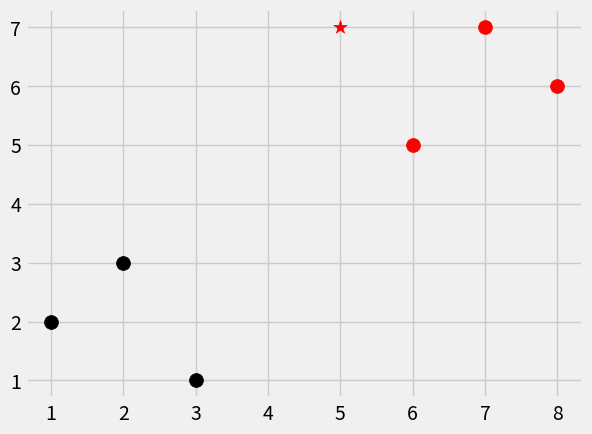

Recreate this plot in Python.
import numpy as np
from math import sqrt
import matplotlib.pyplot as plt
import warnings
from matplotlib import style
from collections import Counter

style.use('fivethirtyeight')

dataset = {'k':[[1, 2], [2, 3], [3, 1]], 'r':[[6, 5], [7, 7], [8, 6]]}
new_features = [5, 7]

def k_nearest_neighbors(data, predict, k=3):
    if len(data) >= k:
        warnings.warn('K is set to a value less than total voting group!')
    distances = []
    for group in data:
        for features in data[group]:
            euclidean_distance = np.linalg.norm(np.array(features)-np.array(predict))
            distances.append([euclidean_distance, group])
    votes = [i[1] for i in sorted(distances) [:k]]
    vote_result = Counter(votes).most_common(1)[0][0]
    return vote_result

result = k_nearest_neighbors(dataset, new_features, k=3)
print (result)

# for i in dataset:
#     for ii in dataset[i]:
#         plt.scatter(ii[0], ii[1], s=100, color=i)
# equals below
[[plt.scatter(ii[0], ii[1], s=100, color=i) for ii in dataset[i]] for i in dataset]
plt.scatter(new_features[0], new_features[1], s=100, color=result, marker='*')
plt.show()
